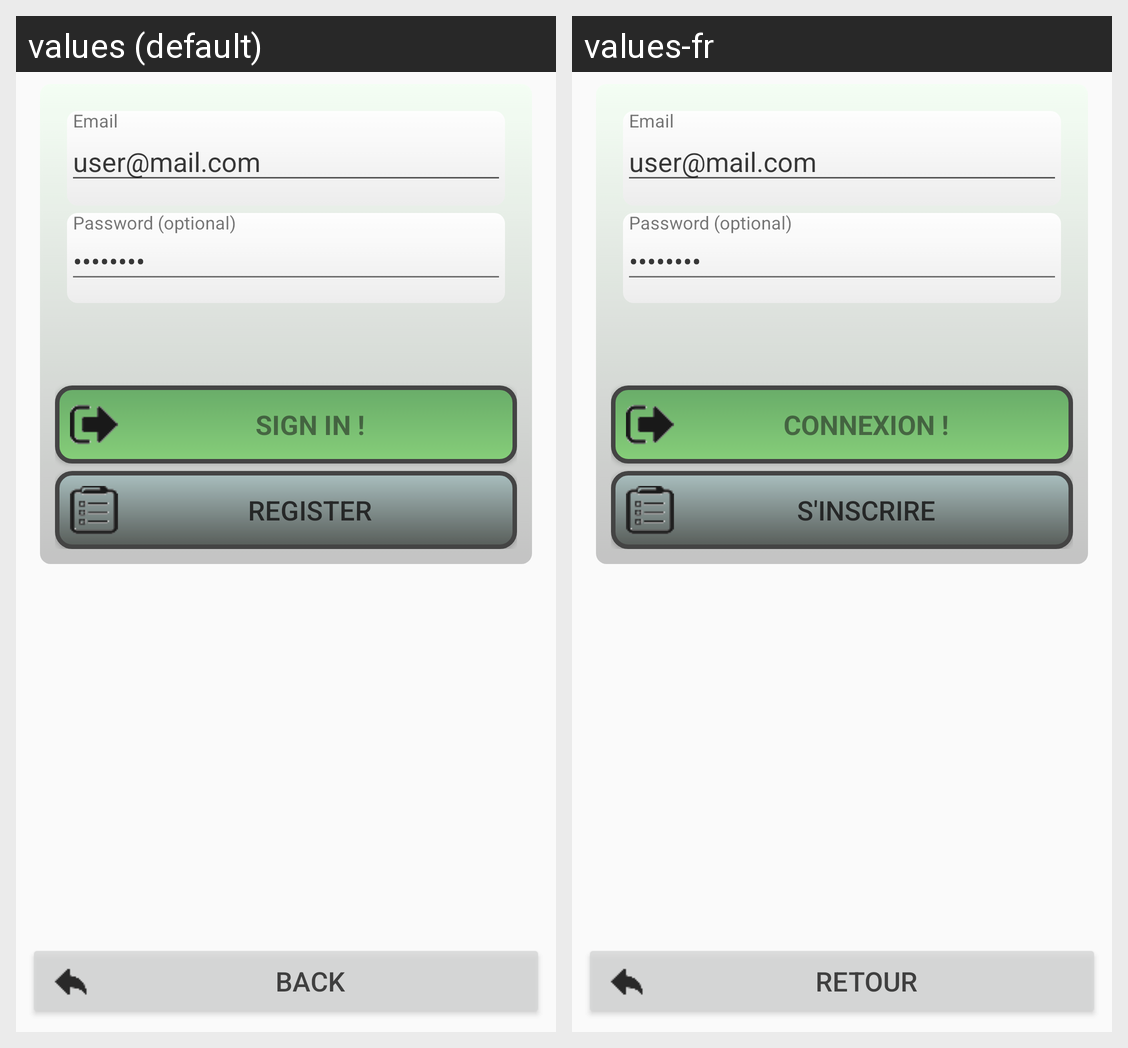

Strings drawn on this Android screen and how each of the app's shown locales translates them:
Android screen res/layout/activity_login.xml rendered under 2 locales, left to right: values (default), values-fr. Device: Nexus 5 (rendered at 1080×1920; each locale shown at half size, 540×960, under a caption strip naming it); theme AppTheme.
Strings drawn on this screen, with the default value and each locale's value (text and hints the layout hard-codes, and strings that could not be matched under every locale, appear in the picture but are not listed):

action_sign_in
  values: Sign in !
  values-fr: Connexion !

register
  values: Register
  values-fr: S'inscrire

back
  values: Back
  values-fr: Retour
